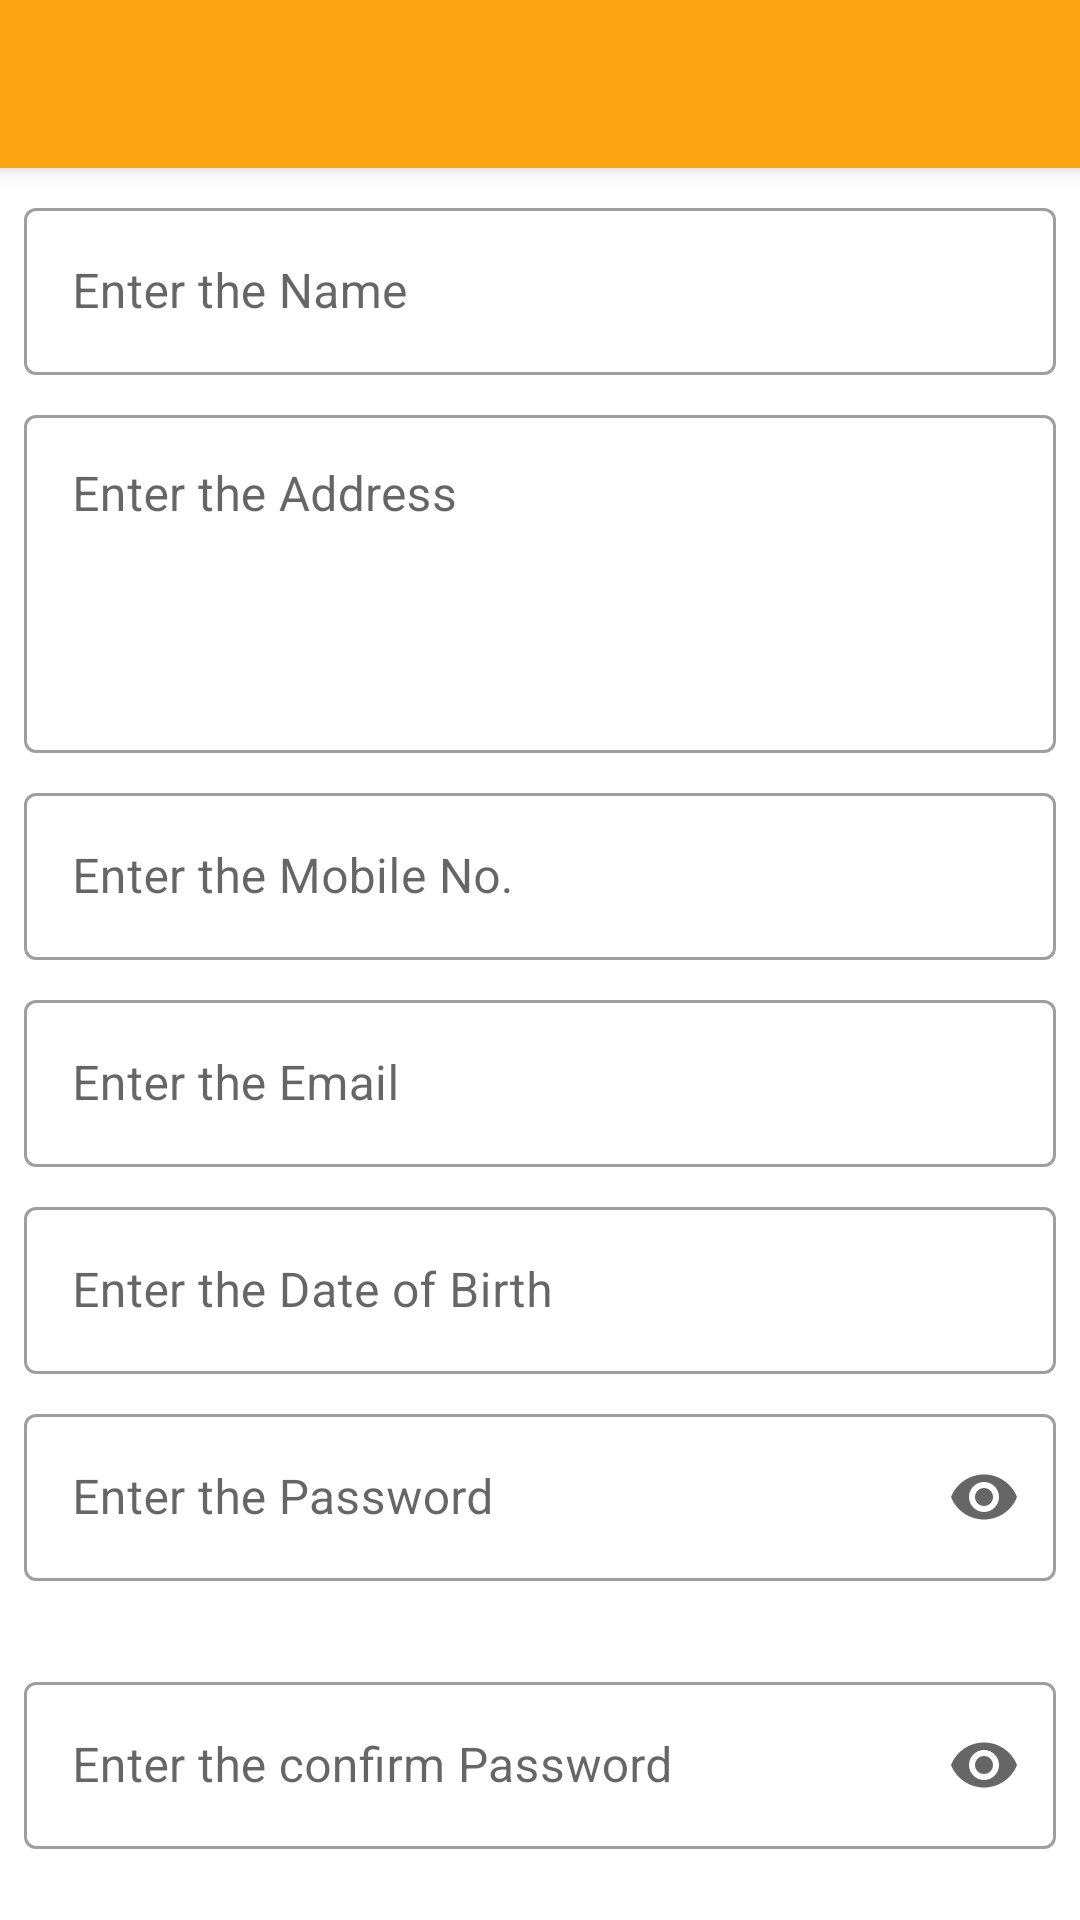

Reconstruct the res/layout file that produces this screen, plus the resources it refers to.
<!-- AndroidManifest.xml: application theme Theme.SqliteDatabase -->
<!-- res/layout/add_student_layout.xml -->
<?xml version="1.0" encoding="utf-8"?>
<androidx.constraintlayout.widget.ConstraintLayout xmlns:android="http://schemas.android.com/apk/res/android"
    xmlns:app="http://schemas.android.com/apk/res-auto"
    android:layout_width="match_parent"
    android:layout_height="match_parent"
    xmlns:tools="http://schemas.android.com/tools">

    <include
        android:id="@+id/toolbarLayout"
        layout="@layout/toolbar_layout"
        app:layout_constraintEnd_toEndOf="parent"
        app:layout_constraintStart_toStartOf="parent"
        app:layout_constraintTop_toTopOf="parent" />

    <ScrollView
        android:id="@+id/scrollView2"
        android:layout_width="match_parent"
        android:layout_height="0dp"
        app:layout_constraintBottom_toBottomOf="parent"
        app:layout_constraintEnd_toEndOf="parent"
        app:layout_constraintStart_toStartOf="parent"
        app:layout_constraintTop_toBottomOf="@+id/toolbarLayout">


        <LinearLayout
            android:id="@+id/linearLayout"
            android:layout_width="match_parent"
            android:layout_height="wrap_content"
            android:layout_margin="8dp"
            android:orientation="vertical">

            <com.google.android.material.textfield.TextInputLayout
                style="@style/Widget.MaterialComponents.TextInputLayout.OutlinedBox"
                android:layout_width="match_parent"
                android:layout_height="wrap_content"
                android:hint="@string/enter_the_name">

                <com.google.android.material.textfield.TextInputEditText
                    android:id="@+id/edStudentName"
                    android:layout_width="match_parent"
                    android:layout_height="wrap_content"
                    android:inputType="textCapWords" />

            </com.google.android.material.textfield.TextInputLayout>

            <com.google.android.material.textfield.TextInputLayout
                style="@style/Widget.MaterialComponents.TextInputLayout.OutlinedBox"
                android:layout_width="match_parent"
                android:layout_height="wrap_content"
                android:layout_marginTop="8dp"
                android:hint="@string/enter_the_address">

                <com.google.android.material.textfield.TextInputEditText
                    android:id="@+id/edStudentAddress"
                    android:layout_width="match_parent"
                    android:layout_height="wrap_content"
                    android:gravity="top|start"
                    android:inputType="textMultiLine"
                    android:lines="4"
                    android:maxLines="4"
                    android:minLines="4" />

            </com.google.android.material.textfield.TextInputLayout>

            <com.google.android.material.textfield.TextInputLayout
                style="@style/Widget.MaterialComponents.TextInputLayout.OutlinedBox"
                android:layout_width="match_parent"
                android:layout_height="wrap_content"
                android:layout_marginTop="8dp"
                android:hint="@string/enter_the_mobile_no">

                <com.google.android.material.textfield.TextInputEditText
                    android:id="@+id/edStudentPhoneNo"
                    android:layout_width="match_parent"
                    android:layout_height="wrap_content"
                    android:inputType="phone" />

            </com.google.android.material.textfield.TextInputLayout>

            <com.google.android.material.textfield.TextInputLayout
                style="@style/Widget.MaterialComponents.TextInputLayout.OutlinedBox"
                android:layout_width="match_parent"
                android:layout_height="wrap_content"
                android:layout_marginTop="8dp"
                android:hint="@string/enter_the_email">

                <com.google.android.material.textfield.TextInputEditText
                    android:id="@+id/edStudentEmail"
                    android:layout_width="match_parent"
                    android:layout_height="wrap_content"
                    android:inputType="textEmailAddress" />

            </com.google.android.material.textfield.TextInputLayout>

            <com.google.android.material.textfield.TextInputLayout
                android:id="@+id/edDateBirthLayout"
                style="@style/Widget.MaterialComponents.TextInputLayout.OutlinedBox"
                android:layout_width="match_parent"
                android:layout_height="wrap_content"
                android:layout_marginTop="8dp"
                android:background="?attr/selectableItemBackground"
                android:hint="@string/enter_the_date_of_birth"
                android:textAllCaps="false">

                <com.google.android.material.textfield.TextInputEditText
                    android:id="@+id/edDateBirth"
                    android:layout_width="match_parent"
                    android:layout_height="wrap_content"
                    android:cursorVisible="false"
                    android:drawableEnd="@drawable/ic_calendar_today"
                    android:focusable="false"
                    android:inputType="none"
                    android:longClickable="false" />

            </com.google.android.material.textfield.TextInputLayout>

            <com.google.android.material.textfield.TextInputLayout
                android:id="@+id/txtPasswordL"
                style="@style/Widget.MaterialComponents.TextInputLayout.OutlinedBox"
                android:layout_width="match_parent"
                android:layout_height="wrap_content"
                android:layout_marginTop="8dp"
                android:hint="@string/enter_the_password"
                app:endIconMode="password_toggle"
                app:errorEnabled="true"
                app:errorIconDrawable="@null">

                <com.google.android.material.textfield.TextInputEditText
                    android:id="@+id/edPassword"
                    android:layout_width="match_parent"
                    android:layout_height="wrap_content"
                    android:inputType="textPassword"
                    android:textColorHint="#757575"
                    tools:ignore="TextContrastCheck" />

            </com.google.android.material.textfield.TextInputLayout>

            <com.google.android.material.textfield.TextInputLayout
                android:id="@+id/txtConPasswordL"
                style="@style/Widget.MaterialComponents.TextInputLayout.OutlinedBox"
                android:layout_width="match_parent"
                android:layout_height="wrap_content"
                android:layout_marginTop="8dp"
                android:hint="@string/enter_the_confirm_password"
                app:endIconMode="password_toggle"
                app:errorEnabled="true"
                app:errorIconDrawable="@null">

                <com.google.android.material.textfield.TextInputEditText
                    android:id="@+id/edConPassword"
                    android:layout_width="match_parent"
                    android:layout_height="wrap_content"
                    android:inputType="textPassword"
                    android:textColorHint="#757575"
                    tools:ignore="TextContrastCheck" />

            </com.google.android.material.textfield.TextInputLayout>

        </LinearLayout>
    </ScrollView>
</androidx.constraintlayout.widget.ConstraintLayout>
<!-- res/layout/toolbar_layout.xml (included above) -->
<?xml version="1.0" encoding="utf-8"?>
<com.google.android.material.appbar.AppBarLayout xmlns:android="http://schemas.android.com/apk/res/android"
    xmlns:app="http://schemas.android.com/apk/res-auto"
    android:layout_width="match_parent"
    android:layout_height="?attr/actionBarSize"
    android:elevation="4dp"
    android:theme="@style/AppTheme.AppBarOverlay"
    app:popupTheme="@style/AppTheme.PopupOverlay">

    <androidx.appcompat.widget.Toolbar
        android:id="@+id/toolbar"
        android:layout_width="match_parent"
        android:layout_height="wrap_content"
        app:contentInsetStartWithNavigation="0dp"
        app:navigationIcon="@drawable/ic_baseline_close_32"
        />
</com.google.android.material.appbar.AppBarLayout>
<!-- resources referenced by this layout -->
<resources>
  <string name="enter_the_address">Enter the Address</string>
  <string name="enter_the_confirm_password">Enter the confirm Password</string>
  <string name="enter_the_date_of_birth">Enter the Date of Birth</string>
  <string name="enter_the_email">Enter the Email</string>
  <string name="enter_the_mobile_no">Enter the Mobile No.</string>
  <string name="enter_the_name">Enter the Name</string>
  <string name="enter_the_password">Enter the Password</string>
  <style name="AppTheme.AppBarOverlay" parent="Widget.AppCompat.Light.ActionBar">
          <item name="android:background">@color/toolbarColor</item>
      </style>
  <style name="AppTheme.PopupOverlay" parent="ThemeOverlay.AppCompat.Light" />
  <style name="Theme.SqliteDatabase" parent="Theme.MaterialComponents.DayNight.DarkActionBar">
          
          <item name="colorPrimary">@color/purple_500</item>
          <item name="colorPrimaryVariant">@color/purple_700</item>
          <item name="colorOnPrimary">@color/white</item>
          
          <item name="colorSecondary">@color/teal_200</item>
          <item name="colorSecondaryVariant">@color/teal_700</item>
          <item name="colorOnSecondary">@color/black</item>
          
          <item name="android:statusBarColor" tools:targetApi="l">?attr/colorPrimaryVariant</item>
          
      </style>
  <color name="toolbarColor">#fca311</color>
  <color name="purple_500">#FF6200EE</color>
  <color name="purple_700">#FF3700B3</color>
  <color name="white">#FFFFFFFF</color>
  <color name="teal_200">#FF03DAC5</color>
  <color name="teal_700">#FF018786</color>
  <color name="black">#FF000000</color>
</resources>
